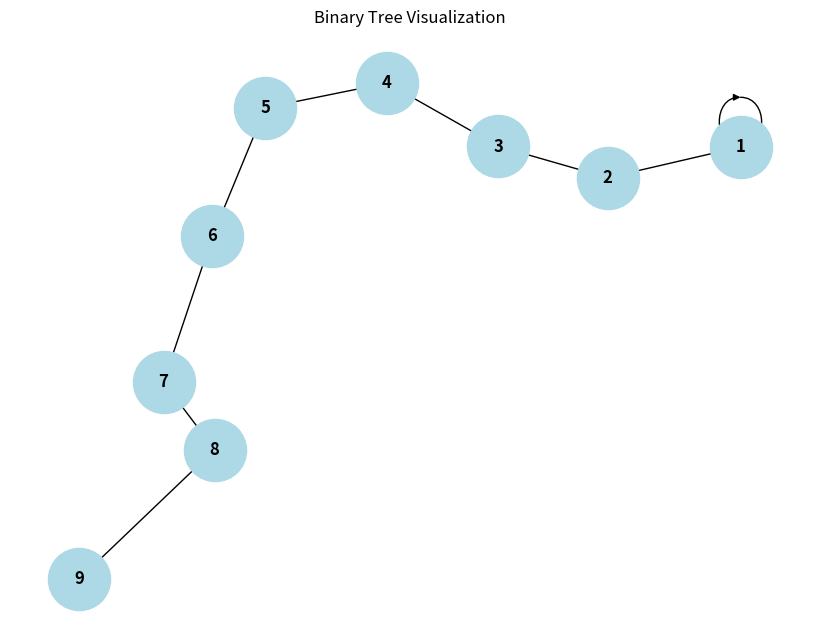

The matplotlib source for this figure:
import matplotlib.pyplot as plt
import networkx as nx

class BinaryTreeNode:
    def __init__(self, key):
        self.key = key
        self.left = None
        self.parent = None
        self.right = None

    def __str__(self, level=0, prefix="Root: "):
        ret = "\t" * level + prefix + str(self.key) + "\n"
        if self.left:
            ret += self.left.__str__(level + 1, "L--- ")
        if self.right:
            ret += self.right.__str__(level + 1, "R--- ")
        return ret

def insert(root, key):
    if root is None:
        return BinaryTreeNode(key)
    else:
        if key < root.key:
            root.left = insert(root.left, key)
        else:
            root.right = insert(root.right, key)
    return root

def delete_node(root, key):
    if root is None:
        return root

    if key < root.key:
        root.left = delete_node(root.left, key)
    elif key > root.key:
        root.right = delete_node(root.right, key)
    else:
        if root.left is None:
            temp = root.right
            root = None
            return temp
        elif root.right is None:
            temp = root.left
            root = None
            return temp

        temp = min_value_node(root.right)
        root.key = temp.key
        root.right = delete_node(root.right, temp.key)

    return root

def min_value_node(node):
    current = node
    while current.left is not None:
        current = current.left
    return current.key

def search(root, key):
    if root is None or root.key == key:
        return root
    if root.key < key:
        return search(root.right, key)
    return search(root.left, key)

def find_max_value(node):
    current=node
    while current.right is not None:
        current=current.right
    return current.key
    #TODO Написати логіку повернення максимального значення

def find_min_value(node):
    current=node
    while current.left is not None:
        current=current.left
    return current.key
    #TODO Написати логіку повернення мінімального значення

def sum_of_values(node):
     if node is None:
         return 0
     return node.key+sum_of_values(node.left)+sum_of_values(node.right)
    #TODO Написати логіку обрахунку суми значень всіх вершин

def visualize_binary_tree(root):
    G = nx.DiGraph()

    def add_edges(node):
        if node is not None:
            G.add_node(node.key)
            if node.left:
                G.add_edge(node.key, node.left.key)
                add_edges(node.left)
            if node.right:
                G.add_edge(node.key, node.right.key)
                add_edges(node.right)

    add_edges(root)
    pos = nx.spring_layout(G)  # Compute node positions

    plt.figure(figsize=(8, 6))
    nx.draw(G, pos, with_labels=True, arrows=False, node_size=2000, node_color='lightblue', font_size=12, font_weight='bold')
    plt.title("Binary Tree Visualization")
    plt.show()

if __name__ == '__main__':
    root = None
    keys = [1, 1, 2, 3, 4, 5, 6, 7, 8, 9, 10]

    for key in keys:
        root = insert(root, key)
        print("Inserted:", key)
        print("Binary Tree:")
        print(root)

    # Delete
    keys_to_delete = [10, 27]
    for key in keys_to_delete:
        root = delete_node(root, key)
        print("Deleted:", key)
        print("Binary Tree:")
        print(root)

    # Assume root is the root of your binary tree
    search_key = 6
    result = search(root, search_key)
    if result:
        print(f"Value {search_key} found in Binary Tree.")
    else:
        print(f"Value {search_key} not found in Binary Tree.")

    max_value = find_max_value(root)
    min_value = find_min_value(root)
    total_sum = sum_of_values(root)

    print("Maximum value:", max_value)
    print("Minimum value:", min_value)
    print("Sum of all values:", total_sum)

    visualize_binary_tree(root)
